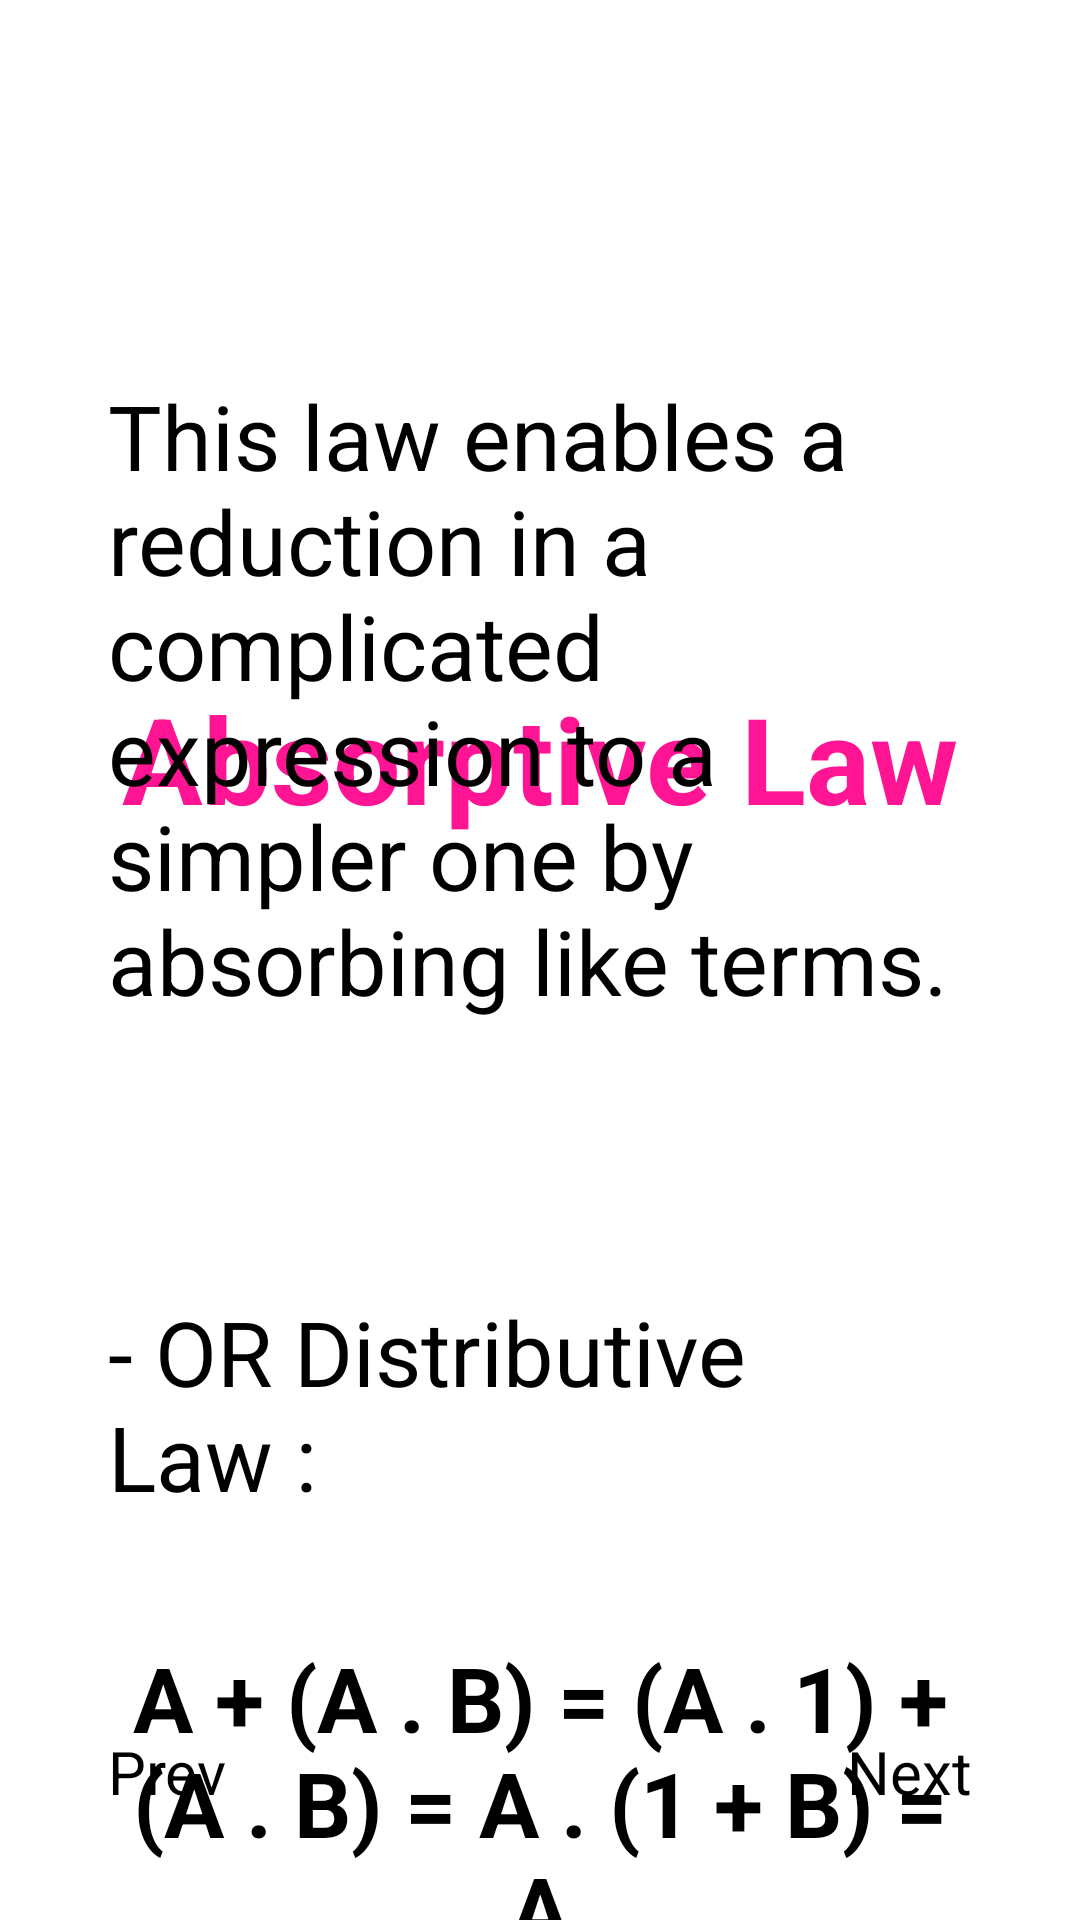

Android layout source for this screen:
<!-- AndroidManifest.xml: application theme Theme.FYP -->
<!-- res/layout/activity_crash_course_bool_page11.xml -->
<?xml version="1.0" encoding="utf-8"?>
<androidx.constraintlayout.widget.ConstraintLayout xmlns:android="http://schemas.android.com/apk/res/android"
    xmlns:app="http://schemas.android.com/apk/res-auto"
    xmlns:tools="http://schemas.android.com/tools"
    android:layout_width="match_parent"
    android:layout_height="match_parent"
    tools:context=".CrashCourseBoolPage11">

    <ImageView
        android:id="@+id/back_button"
        android:layout_width="26sp"
        android:layout_height="26sp"
        android:layout_margin="20sp"
        android:clickable="true"
        android:src="@drawable/ic_arrow_back"
        app:layout_constraintStart_toStartOf="parent"
        app:layout_constraintTop_toTopOf="parent"
        tools:ignore="SpeakableTextPresentCheck,TouchTargetSizeCheck" />

    <ProgressBar
        android:id="@+id/progressBar"
        style="?android:attr/progressBarStyleHorizontal"
        android:layout_width="match_parent"
        android:layout_height="wrap_content"
        android:layout_margin="20sp"
        android:gravity="center"
        android:progressTint="@color/navy_700"
        android:padding="16dp"
        app:layout_constraintBottom_toTopOf="@id/next_page"
        app:layout_constraintEnd_toEndOf="parent"
        app:layout_constraintStart_toStartOf="parent" />

    <Button
        android:id="@+id/next_page"
        android:layout_width="wrap_content"
        android:layout_height="wrap_content"
        android:clickable="true"
        android:gravity="center"
        android:padding="16dp"
        android:text="@string/next_page"
        android:layout_margin="20sp"
        android:textSize="20sp"
        app:layout_constraintBottom_toBottomOf="parent"
        app:layout_constraintEnd_toEndOf="parent" />

    <Button
        android:id="@+id/prev_page"
        android:layout_width="wrap_content"
        android:layout_height="wrap_content"
        android:clickable="true"
        android:gravity="center"
        android:padding="16dp"
        android:text="@string/previous_page"
        android:layout_margin="20sp"
        android:textSize="20sp"
        app:layout_constraintBottom_toBottomOf="parent"
        app:layout_constraintStart_toStartOf="parent" />

    <TextView
        android:id="@+id/absorptive_law"
        android:layout_width="match_parent"
        android:layout_height="wrap_content"
        android:text="@string/absorptive_law"
        android:textColor="@color/deep_pink"
        android:textStyle="bold"
        android:gravity="center"
        android:textSize="40sp"
        android:padding="20sp"
        android:layout_margin="20dp"
        app:layout_constraintStart_toStartOf="parent"
        app:layout_constraintEnd_toEndOf="parent"
        app:layout_constraintTop_toBottomOf="@id/back_button"/>

    <LinearLayout
        android:id="@+id/lv_notes"
        android:layout_width="match_parent"
        android:layout_height="wrap_content"
        android:orientation="vertical"
        android:gravity="center"
        android:padding="16dp"
        app:layout_constraintTop_toBottomOf="@id/absorptive_law"
        app:layout_constraintBottom_toTopOf="@id/next_page">

        <TextView
            android:layout_width="wrap_content"
            android:layout_height="wrap_content"
            android:layout_margin="20dp"
            android:gravity="start"
            android:text="This law enables a reduction in a complicated expression to a simpler one by absorbing like terms."
            android:textSize="30sp" />
        <TextView
            android:layout_width="match_parent"
            android:layout_height="wrap_content"
            android:paddingTop="50dp"
            android:text="- OR Distributive Law :"
            android:gravity="start"
            android:textSize="30sp"
            android:layout_margin="20dp" />
        <TextView
            android:layout_width="match_parent"
            android:layout_height="wrap_content"
            android:text="A + (A . B) = (A . 1) + (A . B) = A . (1 + B) = A"
            android:textColor="@color/black"
            android:textStyle="bold"
            android:textAlignment="center"
            android:textSize="30sp"
            android:layout_margin="20dp" />
        <TextView
            android:layout_width="match_parent"
            android:layout_height="wrap_content"
            android:paddingTop="50dp"
            android:text="- AND Distributive Law :"
            android:gravity="start"
            android:textSize="30sp"
            android:layout_margin="20dp" />
        <TextView
            android:layout_width="match_parent"
            android:layout_height="wrap_content"
            android:text=" A . (A + B) = (A + 0).(A + B) = A + (0 . B) = A  "
            android:textColor="@color/black"
            android:textStyle="bold"
            android:textAlignment="center"
            android:textSize="30sp"
            android:layout_margin="20dp" />

    </LinearLayout>

</androidx.constraintlayout.widget.ConstraintLayout>
<!-- resources referenced by this layout -->
<resources>
  <color name="black">#FF000000</color>
  <color name="deep_pink">#FF1493</color>
  <color name="navy_700">#37596D</color>
  <string name="absorptive_law">\n\n\nAbsorptive Law </string>
  <string name="next_page">Next</string>
  <string name="previous_page">Prev</string>
</resources>
